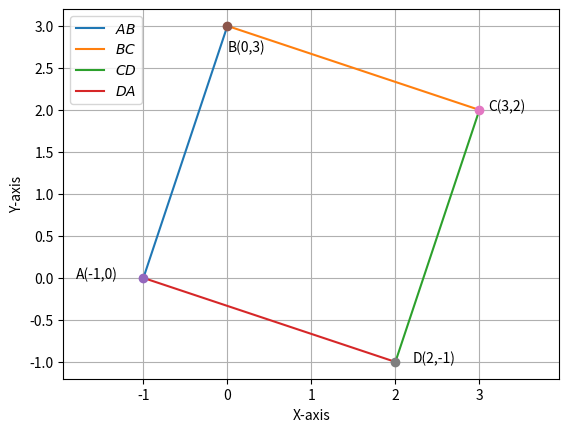

Recreate this plot in Python.
# -*- coding: utf-8 -*-
"""Assignment_1.ipynb

Automatically generated by Colaboratory.

Original file is located at
    https://colab.research.google.com/<link-removed>
"""

import numpy as np
import matplotlib.pyplot as plt

# Input Points
A = np.array([-1,0])
B = np.array([0,3])
C = np.array([3,2])
D = np.array([2,-1])

# Printing Input Points
print("A :",A)
print("\nB :",B)
print("\nC :",C)
print("\nD :",D)

# Printing the Dimensional Vectors of AB, BC, CD, DA
print("\nA-B = ",A-B)
print("C-D = ",C-D)
print("B-C = ",B-C)
print("D-A = ",D-A)
print("A-C = ",A-C)
print("B-D = ",B-D)

print("From above, since two pairs of opposites sides of \nQuadrilateral  ABCD  are  parallel  to  each  other, ABCD is a Parallelogram.")

# Checking Orthogonality of Diagonals AC and BD
print("\n(A-C).(B-D) = ", np.dot(A-C,B-D))

print("\nSince the above dot product is 0, the diagonals AC and BD are perpendicular")

# Printing lengths of Diagonals of the Parallelogram
print("\n\nLength of Diagonal AC = ",np.linalg.norm(A-C))
print("\nLength of Diagonal BD = ",np.linalg.norm(B-D))
print("\nTherefore, the Diagonals AC and BD are of equal length\n")

#Generate line points
def line_gen(A,B):
  len =10
  dim = A.shape[0]
  x_AB = np.zeros((dim,len))
  lam_1 = np.linspace(0,1,len)
  for i in range(len):
    temp1 = A + lam_1[i]*(B-A)
    x_AB[:,i]= temp1.T
  return x_AB

# Creating the Lines
x_AB = line_gen(A,B)
x_BC = line_gen(B,C)
x_CD = line_gen(C,D)
x_DA = line_gen(D,A)

# Plotting all the Lines
plt.plot(x_AB[0,:],x_AB[1,:],label = '$AB$')
plt.plot(x_BC[0,:],x_BC[1,:],label = '$BC$')
plt.plot(x_CD[0,:],x_CD[1,:],label = '$CD$')
plt.plot(x_DA[0,:],x_DA[1,:],label = '$DA$')

# Plotting Points
plt.plot(A[0],A[1],'o')
plt.text(A[0] - 0.8,A[1],'A(-1,0)')
plt.plot(B[0],B[1],'o')
plt.text(B[0],B[1] - 0.3,'B(0,3)')
plt.plot(C[0],C[1],'o')
plt.text(C[0] + 0.1,C[1],'C(3,2)')
plt.plot(D[0],D[1],'o')
plt.text(D[0] + 0.2,D[1],'D(2,-1)')

plt.xlabel('X-axis')
plt.ylabel('Y-axis')


plt.legend(loc='upper left')
plt.grid()
plt.axis('equal')
plt.show()


print("Since the Parallelogram ABCD has diagonals of equal length and they are perpendicular to each other,\nHence it is a Square.")